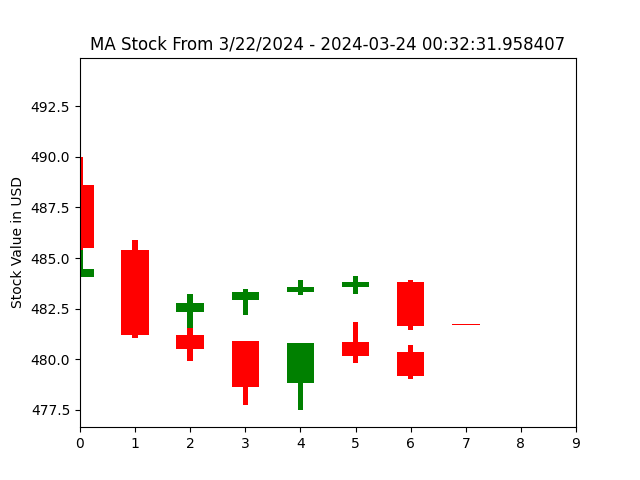

The table this chart was drawn from, first rows:
open, closed, high, low, index
488.6, 485.5, 490.0, 485.4, 0
485.4, 482.2, 485.9, 482.1, 1
482.3, 482.8, 483.2, 481.6, 2
482.9, 483.3, 483.5, 482.2, 3
483.3, 483.6, 483.9, 483.2, 4
483.6, 483.8, 484.1, 483.2, 5
483.8, 481.7, 483.9, 481.5, 6
481.8, 481.7, 481.8, 481.7, 7
481.7, 481.7, 481.7, 481.7, 8
